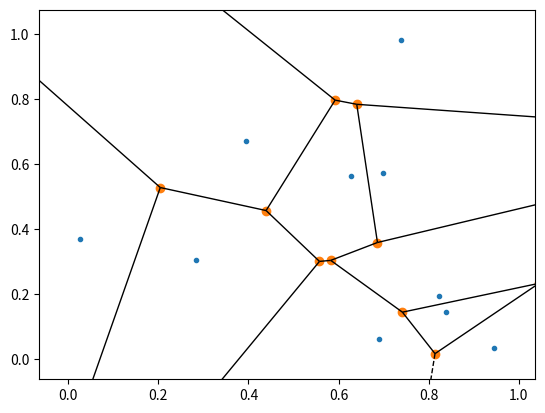

Python code for this plot:
import numpy as np
import matplotlib.pyplot as plt
from scipy.spatial import Voronoi, voronoi_plot_2d

rng = np.random.default_rng()
points = rng.random((10,2))
vor = Voronoi(points)

fig = voronoi_plot_2d(vor)
plt.show()